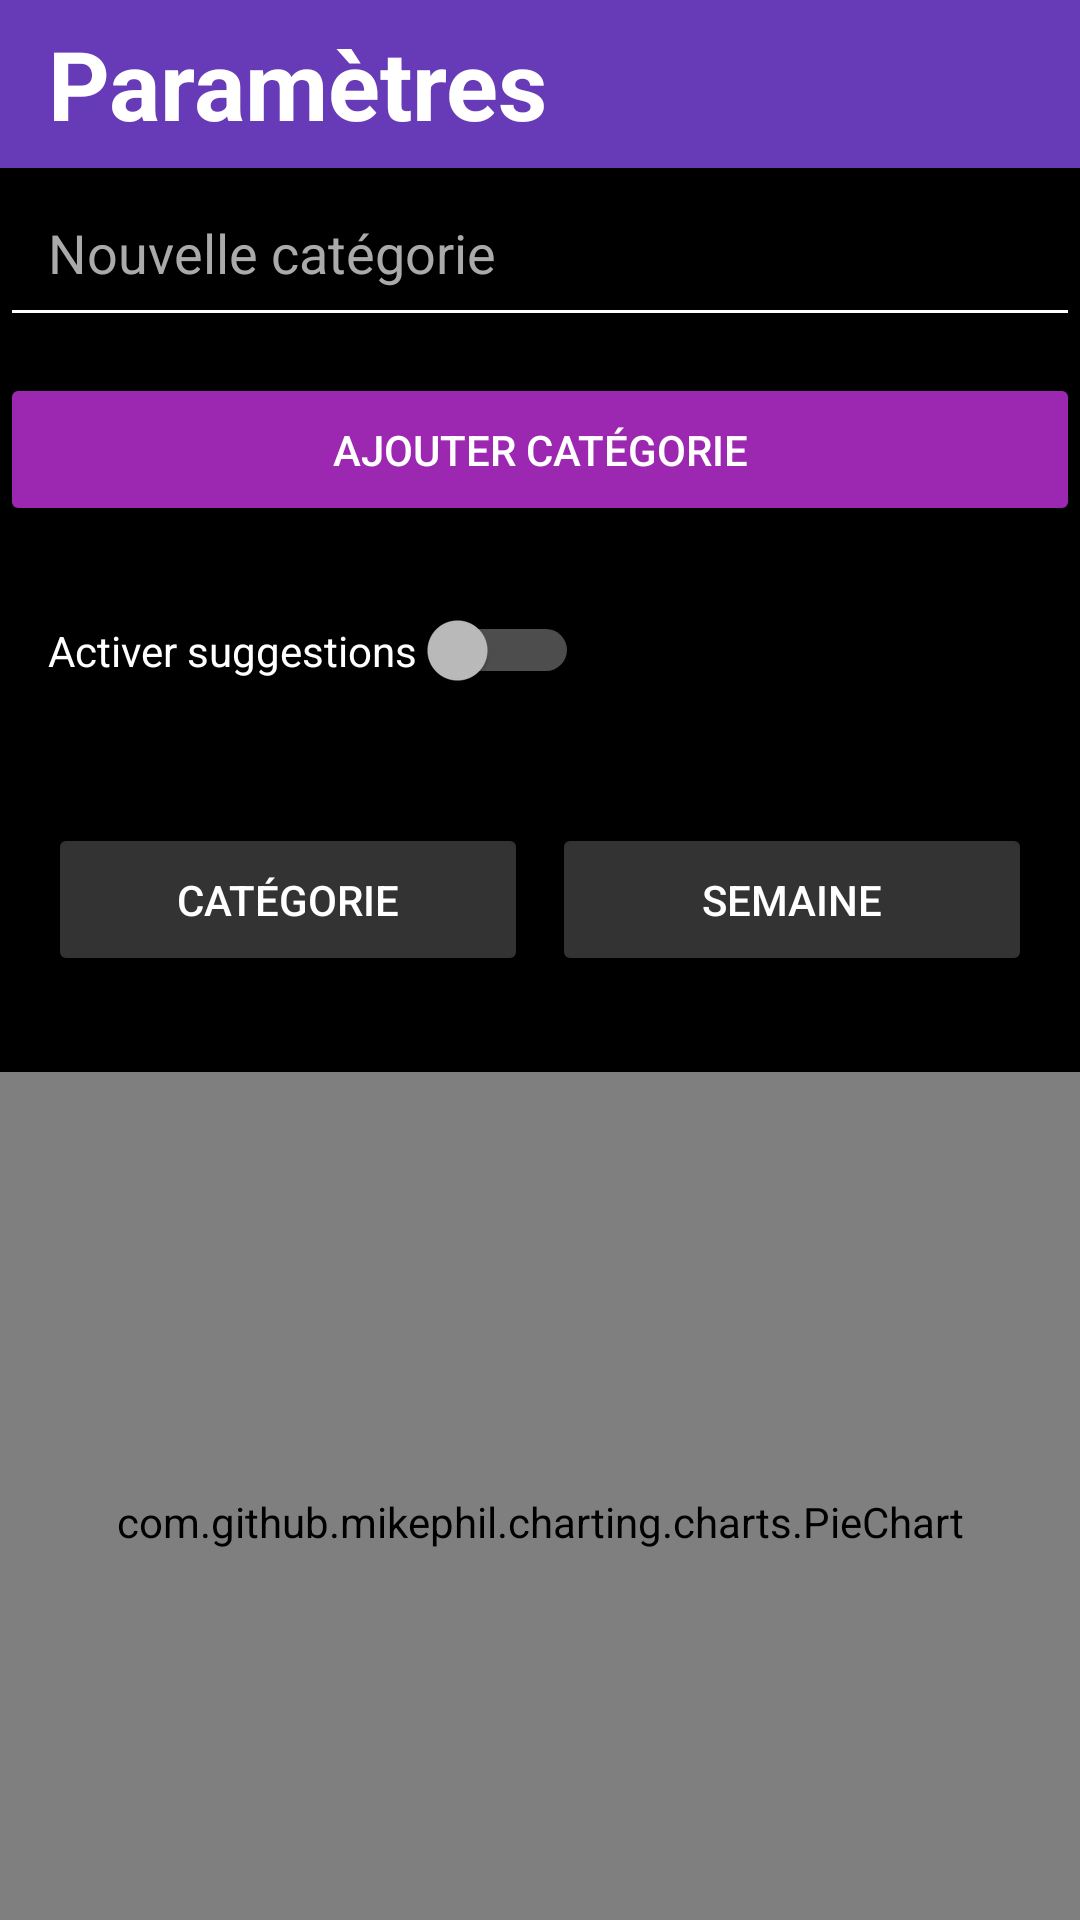

Reconstruct the res/layout file that produces this screen, plus the resources it refers to.
<!-- AndroidManifest.xml: application theme Theme.Coursy -->
<!-- res/layout/fragment_parametre.xml -->
<LinearLayout
    xmlns:android="http://schemas.android.com/apk/res/android"
    xmlns:tools="http://schemas.android.com/tools"
    android:orientation="vertical"

    android:background="@color/black"
    android:layout_width="match_parent"
    android:layout_height="match_parent">




    <Toolbar
        android:layout_width="match_parent"
        android:layout_height="wrap_content"
        android:background="#673AB7">

        <TextView
            android:layout_width="wrap_content"
            android:layout_height="wrap_content"
            android:text="@string/param_tres"
            android:textColor="@android:color/white"
            android:textSize="32sp"
            android:textStyle="bold"/>
    </Toolbar>

    
    <EditText
        android:padding="16dp"
        android:id="@+id/inputCategorie"
        android:hint="Nouvelle catégorie"
        android:textColor="@color/white"
        android:textColorHint="#AAAAAA"
        android:backgroundTint="@color/white"
        android:layout_width="match_parent"
        android:layout_height="wrap_content"/>

    
    <Button
        android:padding="16dp"
        android:id="@+id/btnAddCategorie"
        android:text="Ajouter catégorie"
        android:textColor="@color/white"
        android:backgroundTint="#9C27B0"
        android:layout_marginTop="12dp"
        android:layout_width="match_parent"
        android:layout_height="wrap_content"/>

    
    <Switch
        android:padding="16dp"
        android:id="@+id/switchSuggestions"
        android:text="Activer suggestions"
        android:textColor="@color/white"
        android:layout_marginTop="16dp"
        android:layout_width="wrap_content"
        android:layout_height="wrap_content"/>

    
    <LinearLayout
        android:padding="16dp"
        android:layout_width="match_parent"
        android:layout_height="wrap_content"
        android:orientation="horizontal"
        android:layout_marginTop="16dp">

        <Button
            android:padding="16dp"
            android:id="@+id/btnCategorie"
            android:text="Catégorie"
            android:textColor="@color/white"
            android:backgroundTint="#333333"
            android:layout_width="0dp"
            android:layout_height="wrap_content"
            android:layout_weight="1"/>

        <Button
            android:padding="16dp"
            android:id="@+id/btnSemaine"
            android:text="Semaine"
            android:textColor="@color/white"
            android:backgroundTint="#333333"
            android:layout_marginStart="8dp"
            android:layout_width="0dp"
            android:layout_height="wrap_content"
            android:layout_weight="1"/>
    </LinearLayout>

    
    <com.github.mikephil.charting.charts.PieChart
        android:padding="16dp"
        android:id="@+id/pieChart"
        android:layout_width="match_parent"
        android:layout_height="300dp"
        android:layout_marginTop="16dp"
        tools:ignore="MissingClass" />

</LinearLayout>
<!-- resources referenced by this layout -->
<resources>
  <color name="black">#FF000000</color>
  <color name="white">#FFFFFFFF</color>
  <string name="param_tres">Paramètres</string>
  <style name="Theme.Coursy" parent="Base.Theme.Coursy" />
  <style name="Base.Theme.Coursy" parent="Theme.Material3.Dark.NoActionBar">
          
          
          <item name="android:colorBackground">@color/black</item>
      </style>
</resources>
